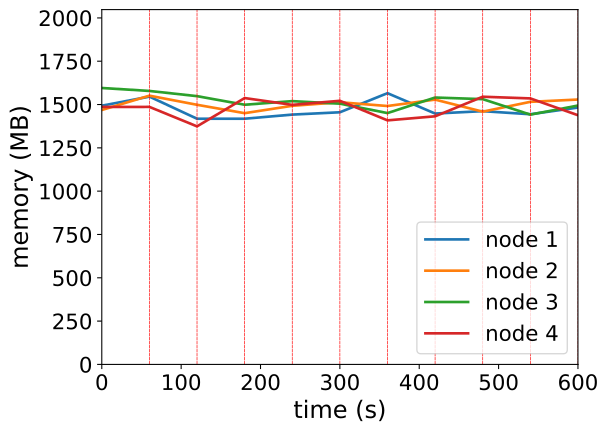

The table this chart was drawn from, first rows:
timestamp, ppgcc-m02_pod_amount, ppgcc-m02_memory, ppgcc-m02_cpu, ppgcc-m03_pod_amount, ppgcc-m03_memory, ppgcc-m03_cpu, ppgcc-m04_pod_amount, ppgcc-m04_memory, ppgcc-m04_cpu, ppgcc-m05_pod_amount, ppgcc-m05_memory, ppgcc-m05_cpu
0, 5, 1529248, 1081947263, 5, 1503700, 1039131945, 5, 1633788, 1221260471, 5, 1521696, 1048423454
60, 5, 1582840, 1057165928, 5, 1588444, 1075199926, 5, 1616364, 1190094288, 5, 1522092, 1085203986
120, 4, 1452160, 1110427272, 5, 1534588, 1187174458, 6, 1585608, 1253187078, 5, 1406988, 1040799048
180, 5, 1452160, 992147456, 5, 1484956, 1172378502, 4, 1534788, 1212002584, 6, 1574364, 1201905180
240, 7, 1476580, 1000826047, 4, 1528540, 1130286931, 4, 1556172, 1269408315, 5, 1534104, 1268063641
300, 5, 1490308, 1043214349, 5, 1549528, 1160700176, 4, 1541124, 1194929263, 6, 1558160, 1134780152
360, 5, 1603168, 1230998124, 4, 1527296, 1186984521, 6, 1485552, 1078501851, 5, 1442452, 1099658470
420, 4, 1482784, 1044912011, 5, 1565180, 1243003365, 5, 1577424, 1157131482, 6, 1466476, 1142612276
480, 4, 1496908, 1035624050, 5, 1493900, 1100629877, 6, 1567920, 1157468206, 5, 1582140, 1193521556
540, 5, 1478692, 1104778243, 4, 1551980, 1128823774, 5, 1476444, 1133901103, 6, 1572240, 1168114549
600, 4, 1518160, 1142507114, 6, 1565576, 1150006878, 5, 1530132, 1160275683, 5, 1472844, 1127809073
